Image classification data set "_RawDataset" (ca-istrate/NN_Project on GitHub). Class labels (46): bloodstone, blue lace agate, carnelian, cats eye, chalcedony, blue chalcedony, chrome diopside, chrysoberyl, citrine, danburite, diaspore, dumortierite, red garnet, goshenite, grossular, hiddenite, iolite, jade, jasper, kunzite, labradorite, larimar, moonstone, morganite, green onyx, red onyx, opal, pearl, prehnite, pyrite, pyrope, rose quartz, rutilated quartz, smoky quartz, rhodolite, rhodonite, pink sapphire, purple sapphire, scapolite, sodalite, sphene, spinel, spodumene, sunstone, variscite, zircon.

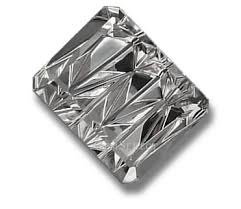
Label: danburite

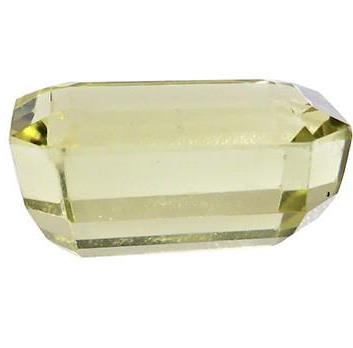
Label: spodumene

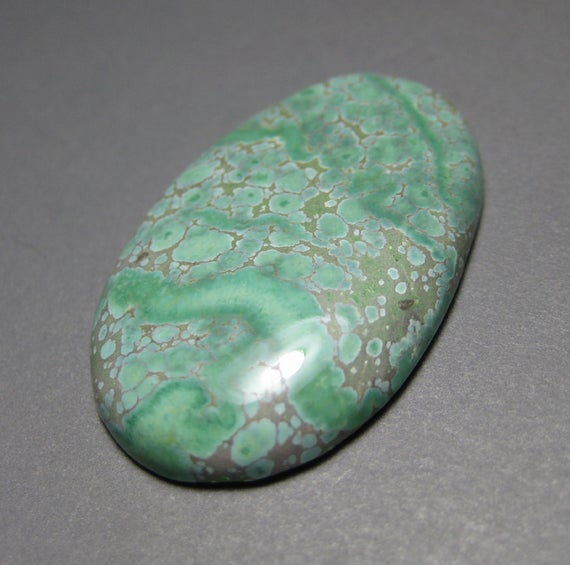
Label: variscite

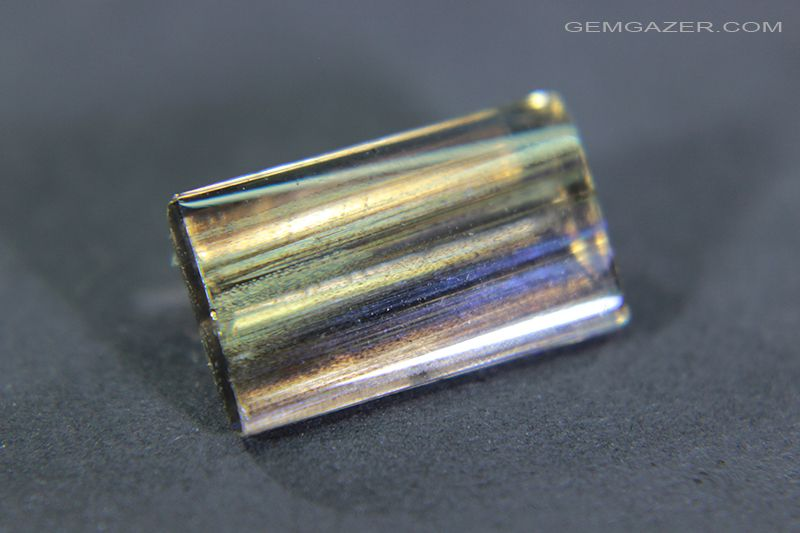
Label: scapolite

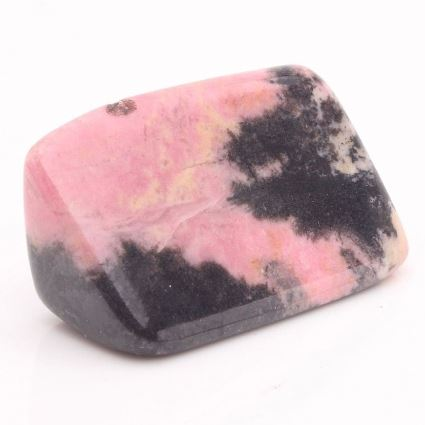
Label: rhodonite

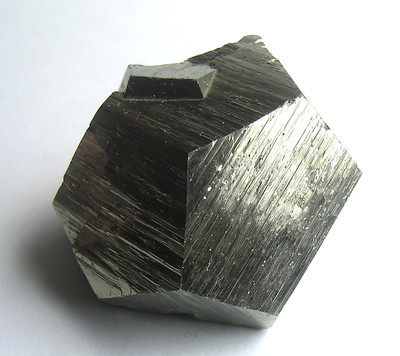
Label: pyrite
